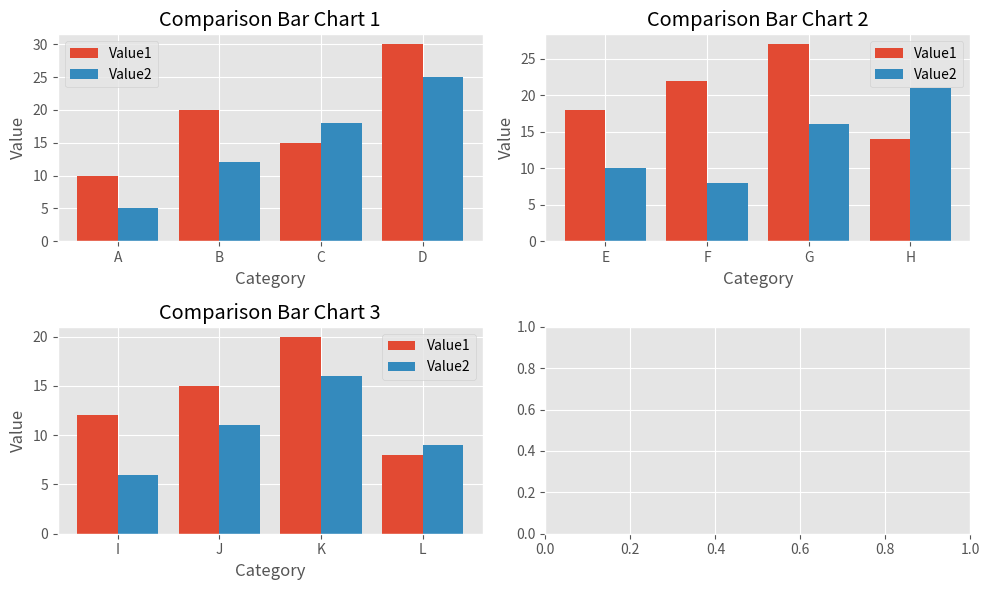

This figure's Python source:
import pandas as pd
import matplotlib.pyplot as plt

data1 = {
    'Category': ['A', 'B', 'C', 'D'],
    'Value1': [10, 20, 15, 30],
    'Value2': [5, 12, 18, 25]
}

data2 = {
    'Category': ['E', 'F', 'G', 'H'],
    'Value1': [18, 22, 27, 14],
    'Value2': [10, 8, 16, 21]
}

data3 = {
    'Category': ['I', 'J', 'K', 'L'],
    'Value1': [12, 15, 20, 8],
    'Value2': [6, 11, 16, 9]
}

df1 = pd.DataFrame(data1)
df2 = pd.DataFrame(data2)
df3 = pd.DataFrame(data3)

plt.style.use('ggplot')

fig, axs = plt.subplots(2, 2, figsize=(10, 6), sharex=False, sharey=False)


def plot_comparison_bar_chart(ax, df, title):
    x = range(len(df))

    width = 0.4
    ax.bar(x, df['Value1'], width=width, label='Value1')
    ax.bar([pos + width for pos in x], df['Value2'], width=width, label='Value2')

    ax.set_xticks([pos + width / 2 for pos in x])
    ax.set_xticklabels(df['Category'])
    ax.tick_params(axis='x', rotation=0)  # Rotate x-axis labels

    ax.set_xlabel('Category')
    ax.set_ylabel('Value')
    ax.set_title(title)
    ax.legend()


plot_comparison_bar_chart(axs[0, 0], df1, 'Comparison Bar Chart 1')

plot_comparison_bar_chart(axs[0, 1], df2, 'Comparison Bar Chart 2')

plot_comparison_bar_chart(axs[1, 0], df3, 'Comparison Bar Chart 3')

plt.subplots_adjust(wspace=0.3, hspace=0.5)

plt.tight_layout()
plt.show()
